Labelled photos from "dataset", an image-classification folder in Aryawwww/Image-Programming-group-10. The possible labels are: tomato bacterial spot, tomato late blight, tomato septoria leaf spot, tomato yellow leaf curl virus, tomato healthy.

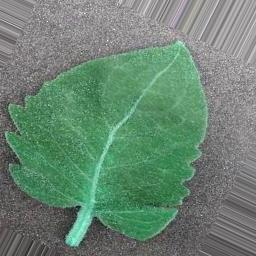
Label: tomato bacterial spot

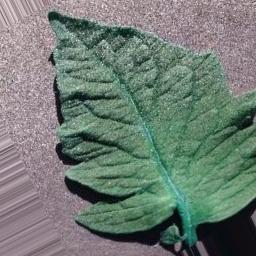
Label: tomato bacterial spot

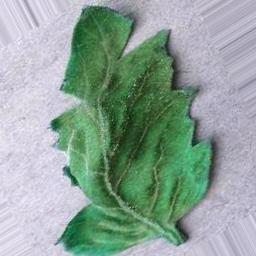
Label: tomato yellow leaf curl virus

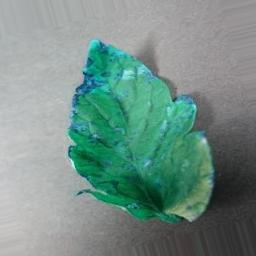
Label: tomato healthy

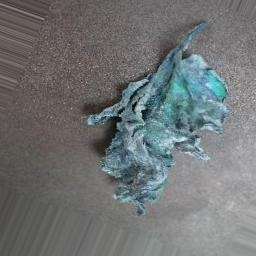
Label: tomato late blight

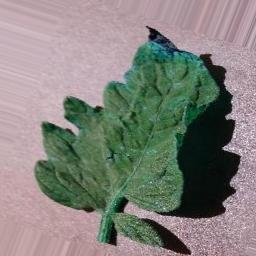
Label: tomato septoria leaf spot
